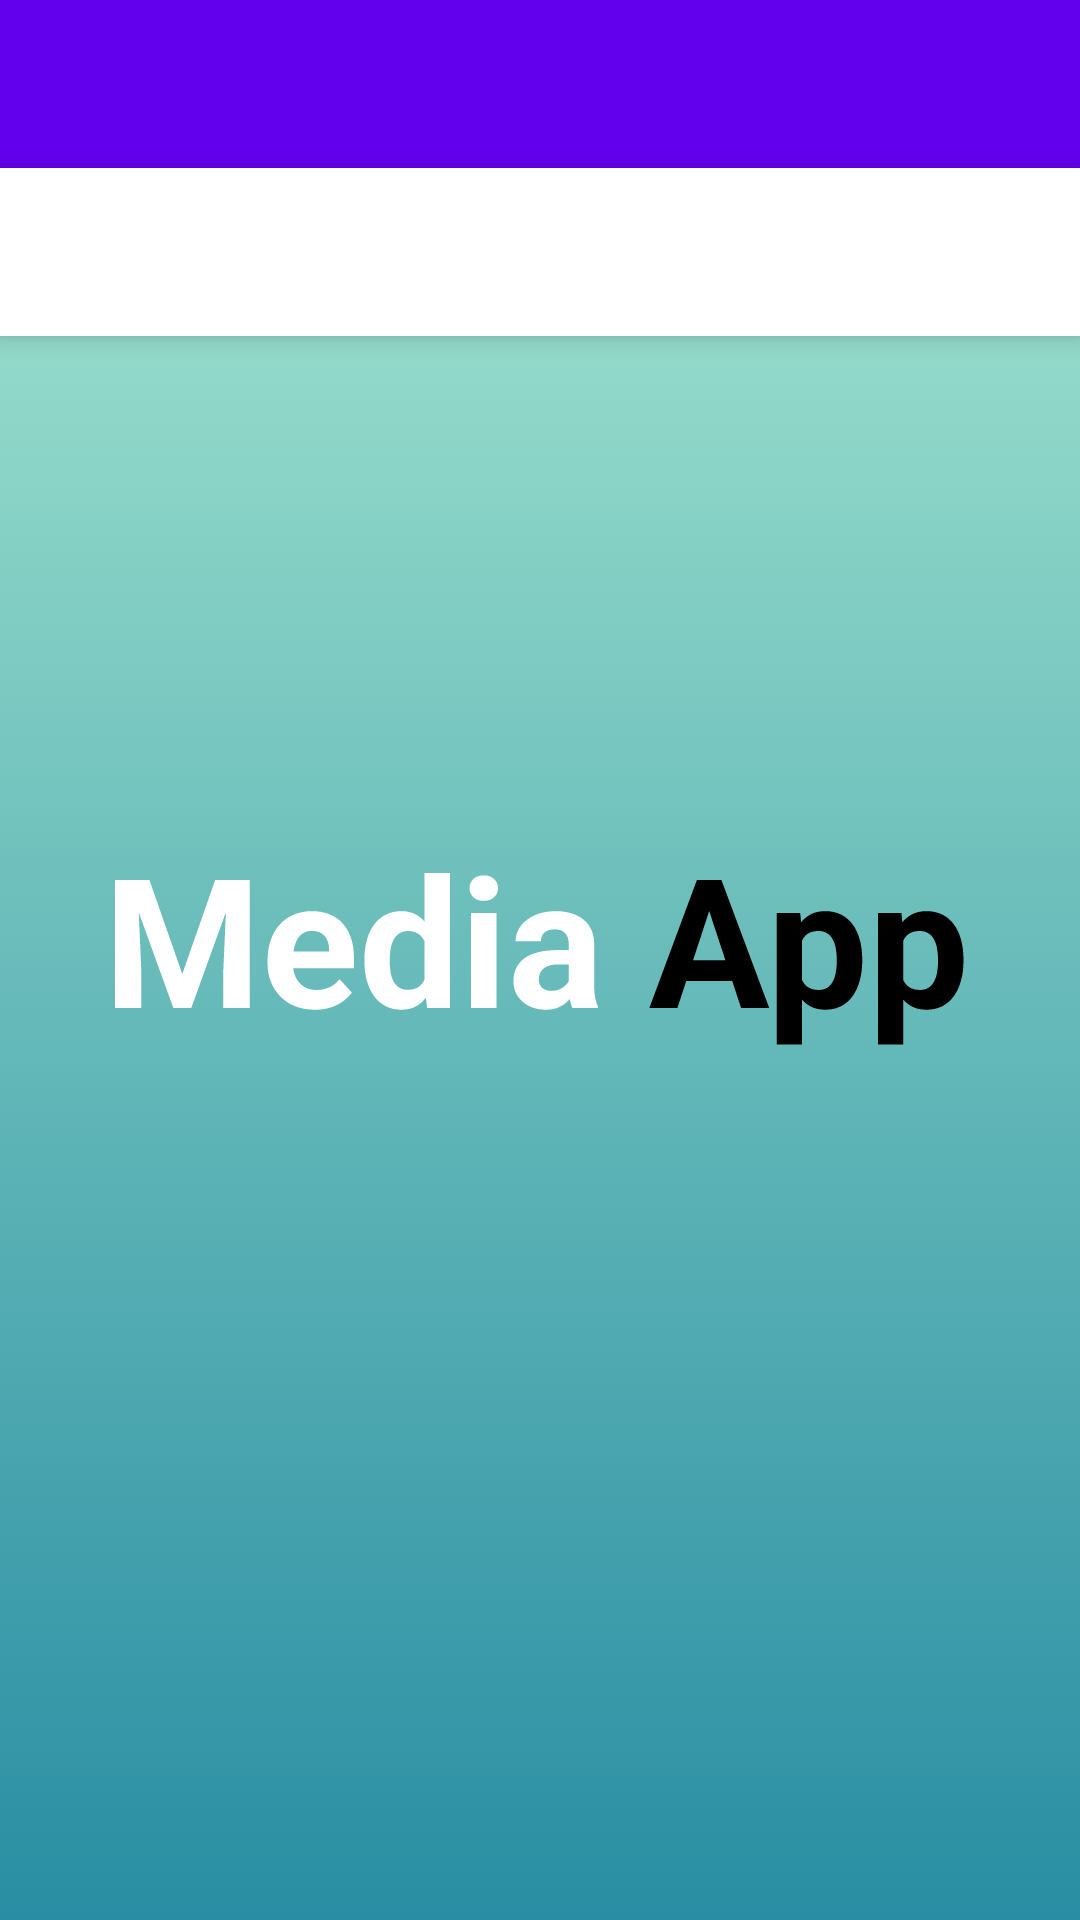

Produce the Android XML layout that renders to this screen, including the resource entries it uses.
<!-- AndroidManifest.xml: application theme splashScreenTheme -->
<!-- res/layout/fragment_favorite.xml -->
<?xml version="1.0" encoding="utf-8"?>
<layout>
    <RelativeLayout xmlns:android="http://schemas.android.com/apk/res/android"
        android:layout_width="match_parent"
        android:layout_height="match_parent"
        xmlns:app="http://schemas.android.com/apk/res-auto">

        <com.google.android.material.appbar.AppBarLayout
            android:id="@+id/appBarFavorite"
            android:layout_width="match_parent"
            android:layout_height="?attr/actionBarSize">
        </com.google.android.material.appbar.AppBarLayout>

        <com.google.android.material.tabs.TabLayout
            android:id="@+id/tabLayoutFavorite"
            android:layout_width="match_parent"
            android:layout_height="?attr/actionBarSize"
            android:layout_below="@id/appBarFavorite"
            android:elevation="5dp"
            app:tabBackground="@color/white"
            app:tabGravity="fill"
            app:tabIconTint="@null"
            app:tabIndicatorColor="@color/tab1_indicator_color"
            app:tabMode="fixed" />

        <androidx.viewpager2.widget.ViewPager2
            android:id="@+id/viewPagerFavorite"
            android:layout_below="@id/tabLayoutFavorite"
            android:layout_width="match_parent"
            android:layout_height="match_parent"/>
    </RelativeLayout>
</layout>
<!-- resources referenced by this layout -->
<resources>
  <color name="tab1_indicator_color">#FFBFBF</color>
  <color name="white">#FFFFFFFF</color>
  <style name="splashScreenTheme" parent="Theme.MaterialComponents.DayNight.NoActionBar">
          <item name="android:windowBackground">@drawable/splash_image</item>
          <item name="android:windowNoTitle">true</item>
          <item name="android:windowFullscreen">true</item>
          <item name="android:statusBarColor">@color/primary_color_grey</item>
      </style>
  <!-- drawable splash_image (drawable) -->
  <?xml version="1.0" encoding="utf-8"?>
  <layer-list xmlns:android="http://schemas.android.com/apk/res/android">
  
      <item android:drawable="@drawable/gradient_background"/>
      <item android:drawable="@drawable/ic_logo"
          android:gravity="center"/>
  </layer-list>
  <color name="primary_color_grey">#6DCCC8</color>
  <!-- drawable gradient_background (drawable) -->
  <?xml version="1.0" encoding="utf-8"?>
  <selector xmlns:android="http://schemas.android.com/apk/res/android">
      <item>
          <shape>
              <gradient android:angle="90"
                  android:endColor="@color/end_color"
                  android:startColor="@color/start_color"
                  android:type="linear"/>
          </shape>
      </item>
  </selector>
  <!-- drawable ic_logo: vector/xml drawable (drawable, 8510 chars, omitted) -->
  <color name="end_color">#A9EAD2</color>
  <color name="start_color">#298EA3</color>
</resources>
